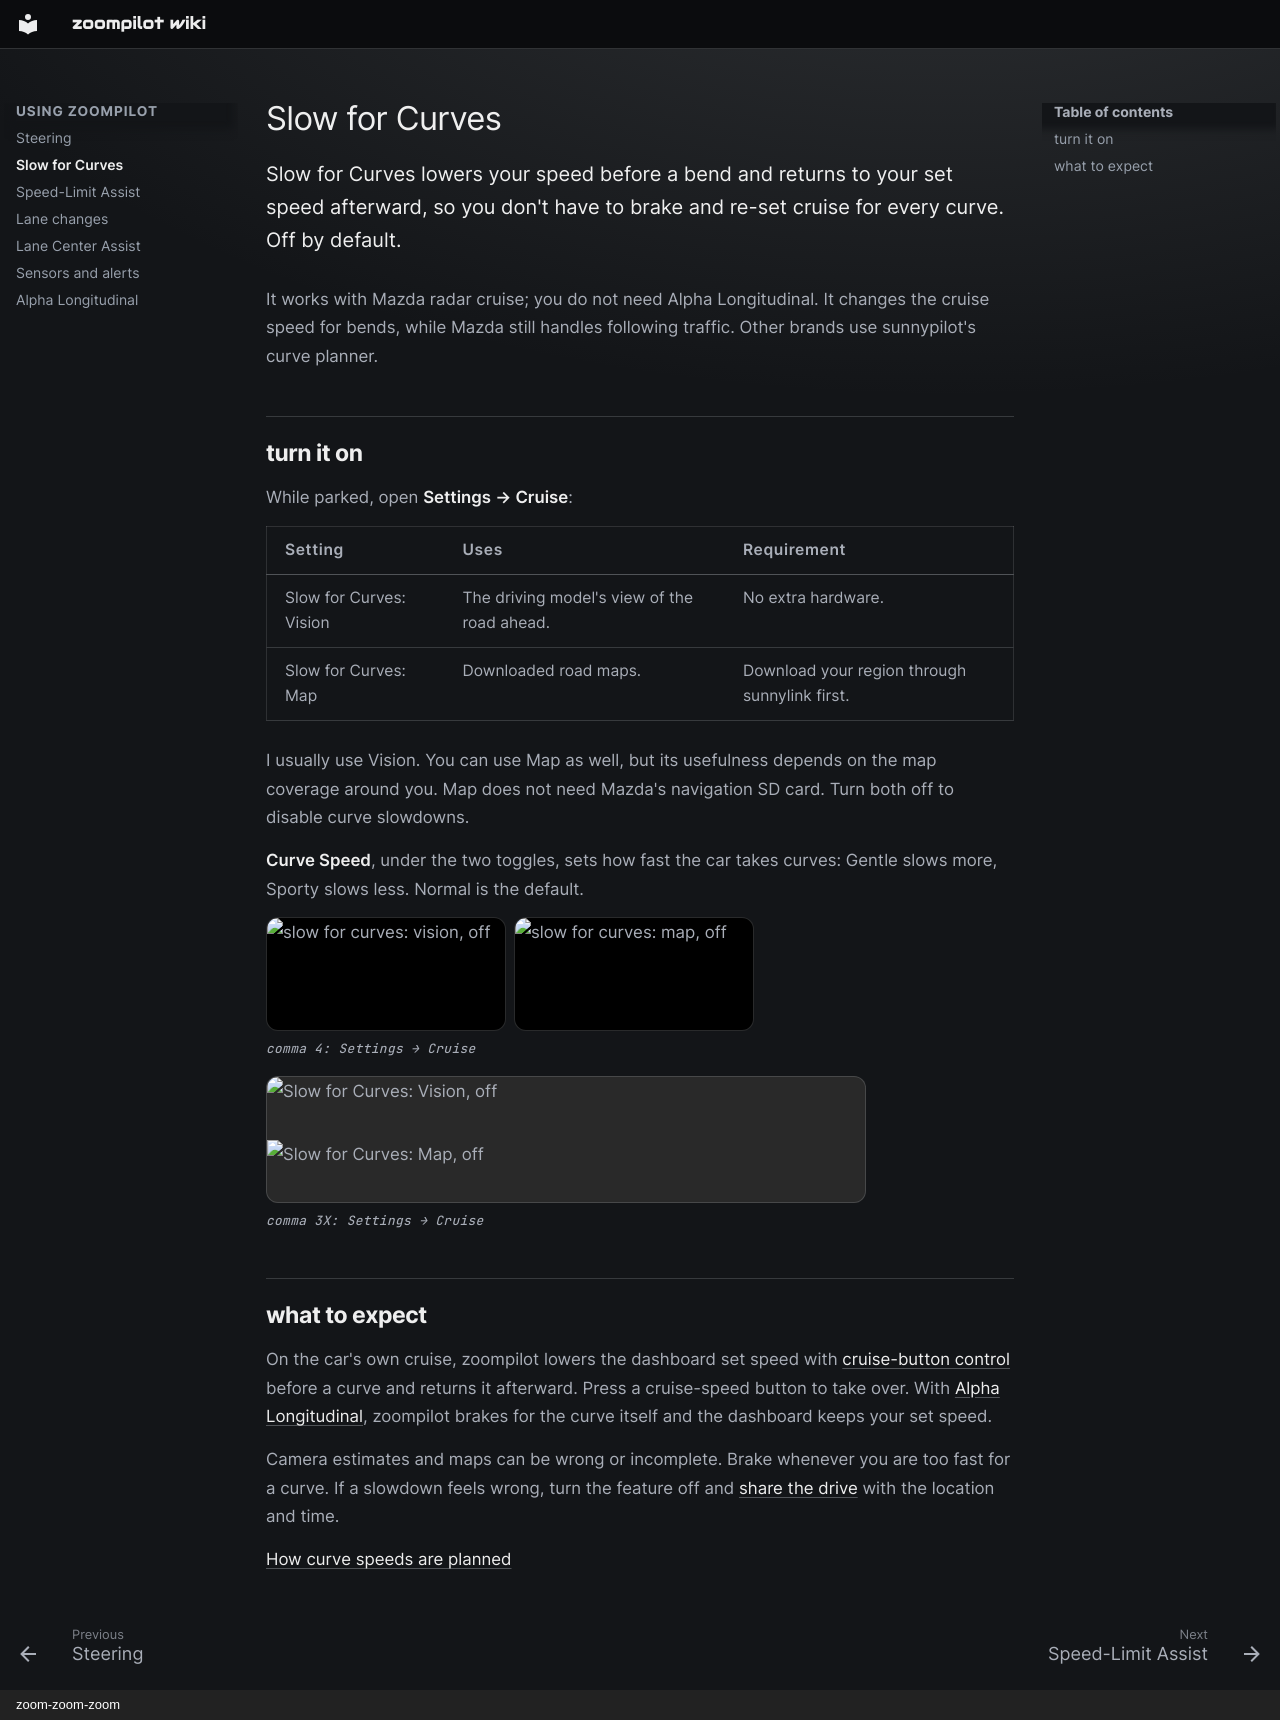

repository: zoompilot/wiki · page: features/smart-cruise/index.html · generator: mkdocs · copyright: zoom-zoom-zoom

---
title: Slow for Curves
type: feature
---

# Slow for Curves

Slow for Curves lowers your speed before a bend and returns to your set
speed afterward, so you don't have to brake and re-set cruise for every
curve. Off by default.
{ .zp-lede }

It works with Mazda radar cruise; you do not need Alpha Longitudinal.
It changes the cruise speed for bends, while Mazda still handles following
traffic. Other brands use sunnypilot's curve planner.

## turn it on

While parked, open **Settings → Cruise**:

| Setting | Uses | Requirement |
| --- | --- | --- |
| Slow for Curves: Vision | The driving model's view of the road ahead. | No extra hardware. |
| Slow for Curves: Map | Downloaded road maps. | Download your region through sunnylink first. |

I usually use Vision. You can use Map as well, but its usefulness depends
on the map coverage around you. Map does not need Mazda's navigation SD card.
Turn both off to disable curve slowdowns.

**Curve Speed**, under the two toggles, sets how fast the car takes
curves: Gentle slows more, Sporty slows less. Normal is the default.

<div class="zp-setting-shots" markdown="0">
<figure class="setting-shot settings-figure-mici">
  <div class="zp-shot-imgs">
    <img src="../assets/settings/features/mici/slow-for-curves-vision.png" alt="slow for curves: vision, off" width="640" height="300" loading="lazy">
    <img src="../assets/settings/features/mici/slow-for-curves-map.png" alt="slow for curves: map, off" width="640" height="300" loading="lazy">
  </div>
  <figcaption><span class="zp-shot-device">comma 4: </span>Settings → Cruise</figcaption>
</figure>
<figure class="setting-shot settings-figure-tici">
  <div class="zp-shot-imgs">
    <img src="../assets/settings/features/tici/slow-for-curves-vision.png" alt="Slow for Curves: Vision, off" width="1000" height="105" loading="lazy">
    <img src="../assets/settings/features/tici/slow-for-curves-map.png" alt="Slow for Curves: Map, off" width="1000" height="105" loading="lazy">
  </div>
  <figcaption><span class="zp-shot-device">comma 3X: </span>Settings → Cruise</figcaption>
</figure>
</div>

## what to expect

On the car's own cruise, zoompilot lowers the dashboard set speed with
[cruise-button control](speed-limit-assist.md#cruise-button-control)
before a curve and returns it afterward. Press a
cruise-speed button to take over. With
[Alpha Longitudinal](alpha-longitudinal.md), zoompilot brakes for the
curve itself and the dashboard keeps your set speed.

Camera estimates and maps can be wrong or incomplete. Brake whenever
you are too fast for a curve. If a slowdown feels wrong, turn
the feature off and
[share the drive](../help/troubleshooting.md#share-a-drive) with the
location and time.

[How curve speeds are planned](../technical/slow-for-curves.md)
